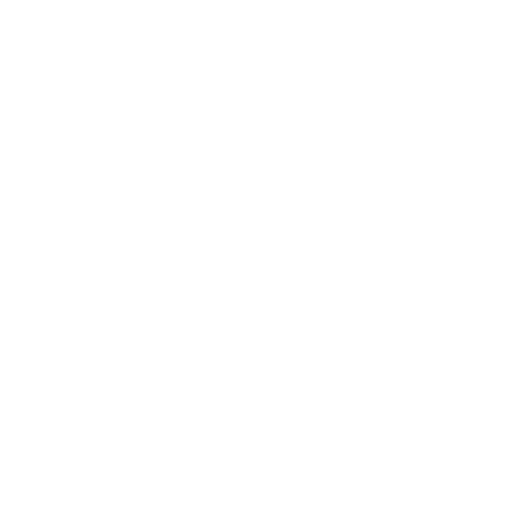
t = 0.00 s
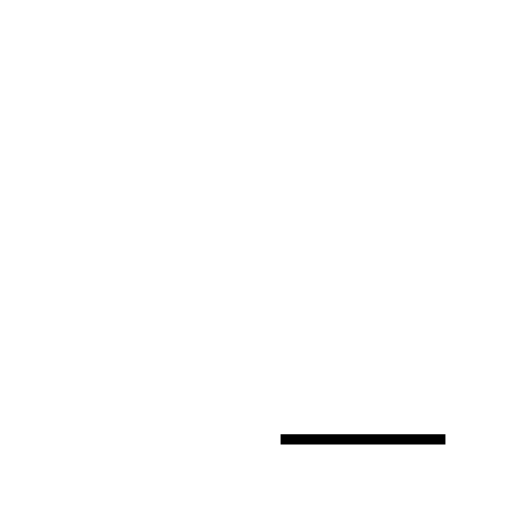
t = 0.48 s
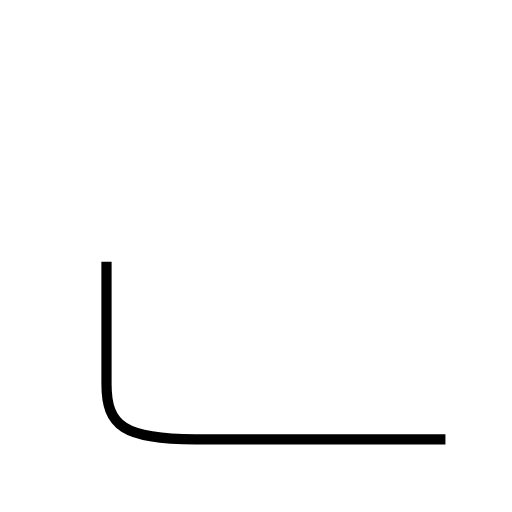
t = 1.45 s
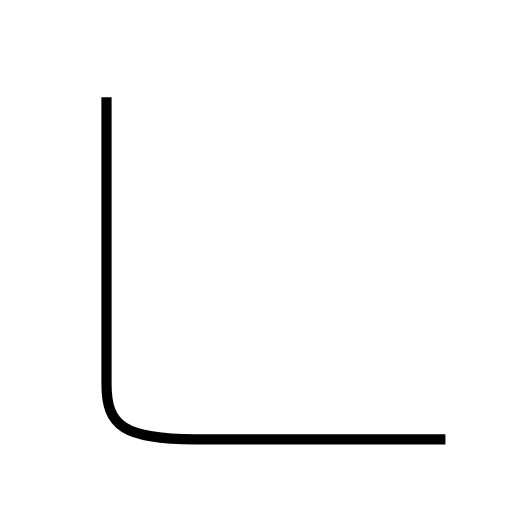
t = 1.93 s
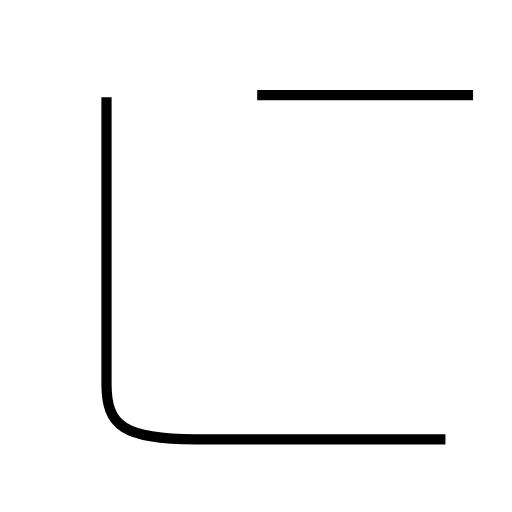
t = 2.56 s
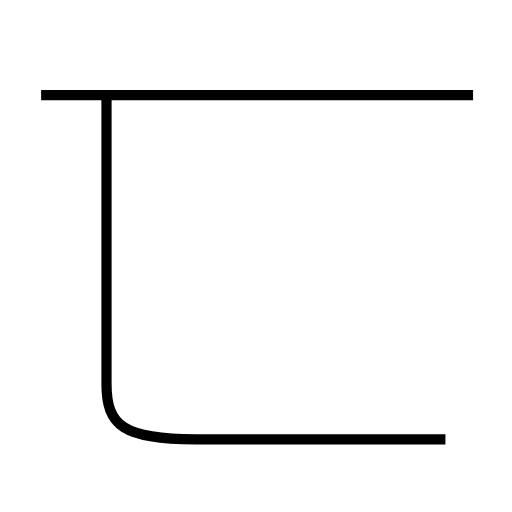
t = 3.20 s

The animated SVG that drew these frames (rendered in a browser with its animation timeline set to each time). Animation: 2 SMIL elements (animate=2); one cycle of 3.20 s.

<?xml version='1.0' encoding='utf-8'?>
<svg viewBox="0.0 -6.0 50.0 50.0" version="1.1" xmlns="http://www.w3.org/2000/svg"><rect x="-1000" y="-1000" width="2000" height="2000" stroke="white" fill="white" /><g style="fill:none;stroke:#000000;stroke-width:1"><path d="M 43.5 -1.1 L 19.1 -1.1 C 12.1 -1.1 10.4 -2.4 10.4 -6.5 L 10.4 -34.5 " transform="translate(0.0 38.0)" stroke-dasharray="64.34963487933771" stroke-dashoffset="64.34963487933771"><animate attributeName="stroke-dashoffset" from="64.34963487933771" to="0" dur="1.9304890463801314s" begin="0s" fill="freeze" /></path><path d="M 46.2 -34.7 L 4.0 -34.7" transform="translate(0.0 38.0)" stroke-dasharray="42.2" stroke-dashoffset="42.2"><animate attributeName="stroke-dashoffset" from="42.2" to="0" dur="1.266s" begin="1.9304890463801314s" fill="freeze" /></path></g></svg>
